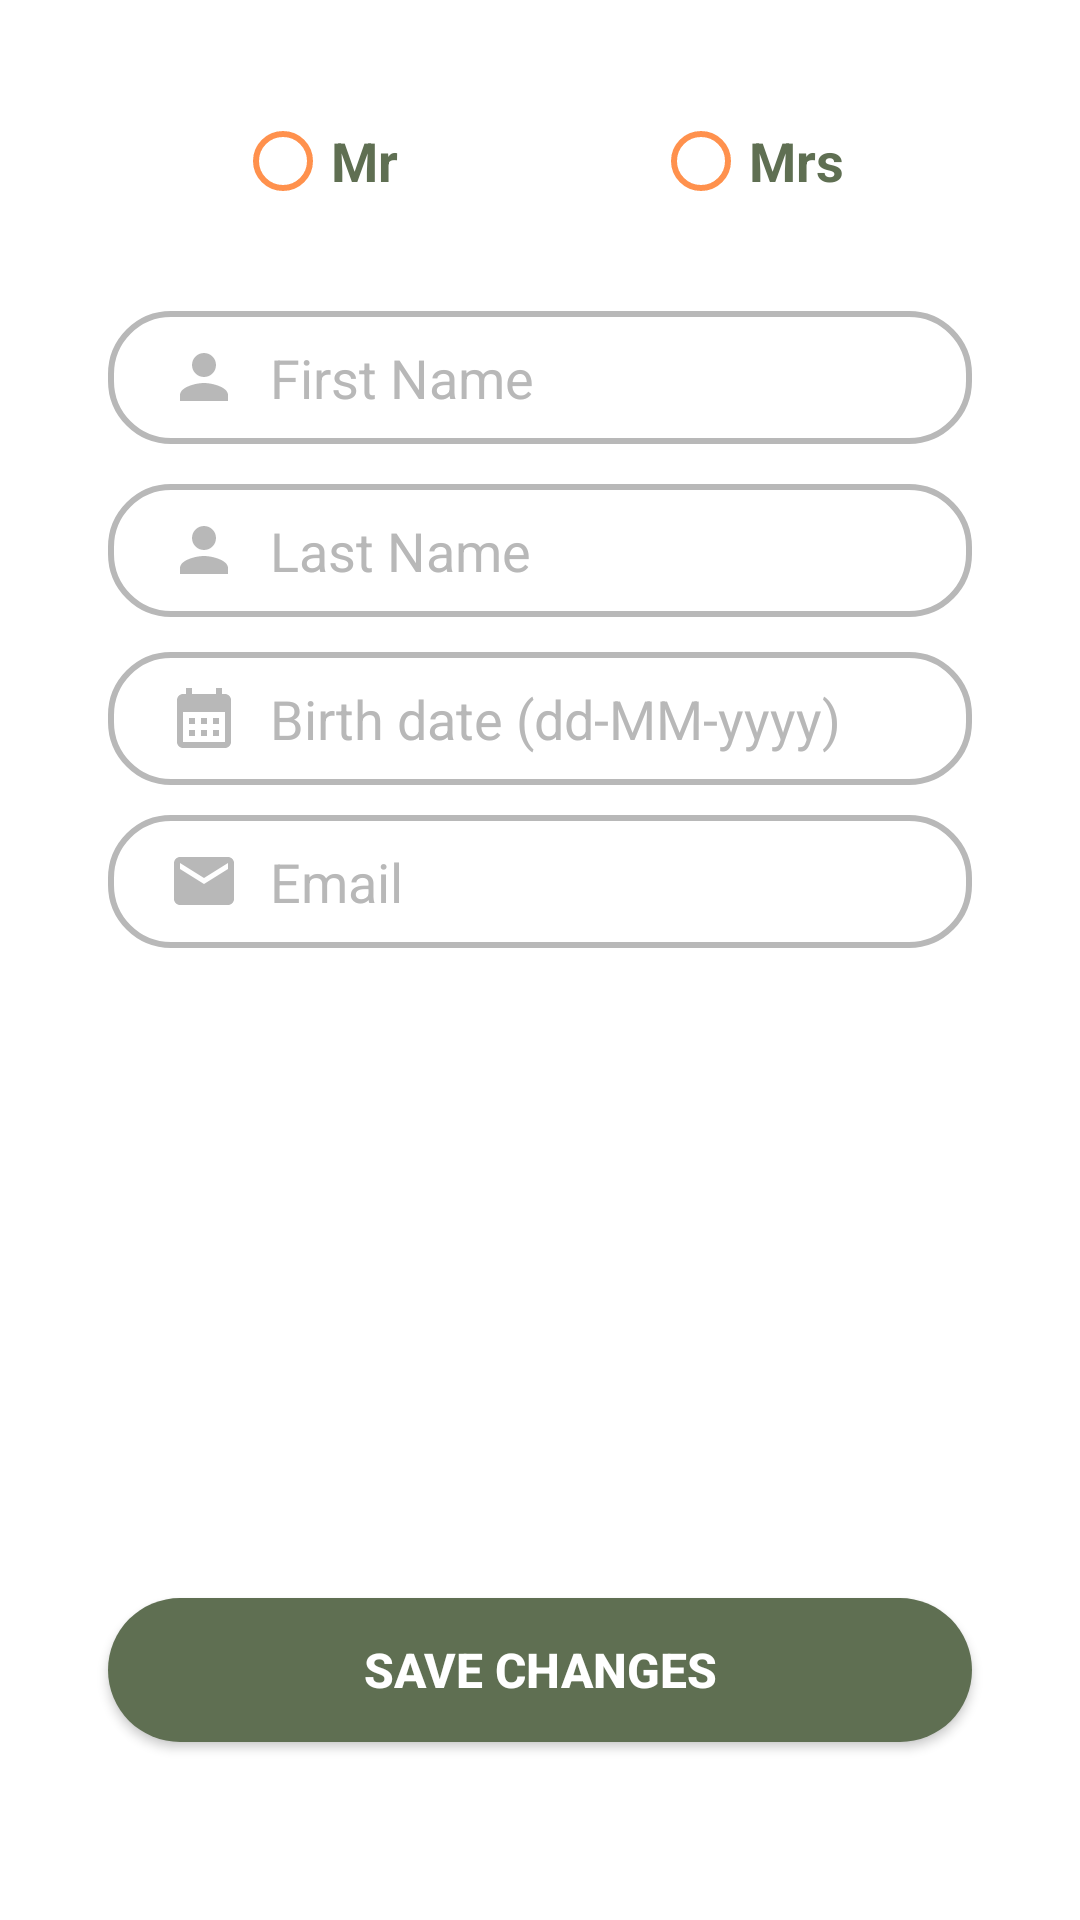

The Android layout XML behind this screen, and the referenced resources:
<!-- AndroidManifest.xml: application theme Theme.Restaurant18 -->
<!-- res/layout/fragment_profile_settings.xml -->
<?xml version="1.0" encoding="utf-8"?>
<androidx.constraintlayout.widget.ConstraintLayout xmlns:android="http://schemas.android.com/apk/res/android"
    xmlns:app="http://schemas.android.com/apk/res-auto"
    xmlns:tools="http://schemas.android.com/tools"
    android:layout_width="match_parent"
    android:layout_height="match_parent"
    tools:context=".ui.gallery.GalleryFragment">

    <RadioGroup
        android:id="@+id/rg_profileSettings"
        android:layout_width="0dp"
        android:layout_height="wrap_content"
        android:orientation="horizontal"
        android:gravity="center"
        app:layout_constraintBottom_toBottomOf="parent"
        app:layout_constraintEnd_toEndOf="parent"
        app:layout_constraintStart_toStartOf="parent"
        app:layout_constraintTop_toTopOf="parent"
        app:layout_constraintWidth_percent="0.8"
        app:layout_constraintVertical_bias="0.05"
        app:layout_constraintHorizontal_bias="0.5">

        <RadioButton
            android:id="@+id/rb_profileSettingsMr"
            android:layout_width="wrap_content"
            android:layout_height="wrap_content"
            android:text="Mr"
            android:textColor="@color/colorPrimary"
            android:textSize="18sp"
            android:textStyle="bold"
            android:buttonTint="@color/colorAlloyOrange"/>

        <RadioButton
            android:id="@+id/rb_profileSettingsMrs"
            android:layout_width="wrap_content"
            android:layout_height="wrap_content"
            android:layout_marginLeft="85dp"
            android:text="Mrs"
            android:textColor="@color/colorPrimary"
            android:textSize="18sp"
            android:textStyle="bold"
            android:buttonTint="@color/colorAlloyOrange"/>

    </RadioGroup>

    <EditText
        android:id="@+id/et_profileSettingsFirstName"
        android:layout_width="0dp"
        android:layout_height="wrap_content"
        app:layout_constraintWidth_percent="0.8"
        app:layout_constraintVertical_bias="0.05"
        app:layout_constraintHorizontal_bias="0.5"
        android:drawableStart="@drawable/custom_profile_icon"
        android:drawablePadding="10dp"
        android:hint="First Name"
        android:textColorHint="@color/colorLightGrey"
        android:textColor="@color/colorBlack"
        android:background="@drawable/custom_edit_text"
        android:paddingRight="20dp"
        android:paddingLeft="20dp"
        android:paddingTop="10dp"
        android:paddingBottom="10dp"
        app:layout_constraintBottom_toBottomOf="parent"
        app:layout_constraintEnd_toEndOf="parent"
        app:layout_constraintStart_toStartOf="parent"
        app:layout_constraintTop_toBottomOf="@+id/rg_profileSettings"
        android:singleLine="true"/>

    <EditText
        android:id="@+id/et_profileSettingsLastName"
        android:layout_width="0dp"
        android:layout_height="wrap_content"
        app:layout_constraintWidth_percent="0.8"
        app:layout_constraintVertical_bias="0.03"
        app:layout_constraintHorizontal_bias="0.5"
        android:drawableStart="@drawable/custom_profile_icon"
        android:drawablePadding="10dp"
        android:hint="Last Name"
        android:textColorHint="@color/colorLightGrey"
        android:textColor="@color/colorBlack"
        android:background="@drawable/custom_edit_text"
        android:paddingRight="20dp"
        android:paddingLeft="20dp"
        android:paddingTop="10dp"
        android:paddingBottom="10dp"
        app:layout_constraintBottom_toBottomOf="parent"
        app:layout_constraintEnd_toEndOf="parent"
        app:layout_constraintStart_toStartOf="parent"
        app:layout_constraintTop_toBottomOf="@+id/et_profileSettingsFirstName"
        android:singleLine="true"/>

    <EditText
        android:id="@+id/et_profileSettingsBirthDate"
        android:layout_width="0dp"
        android:layout_height="wrap_content"
        app:layout_constraintWidth_percent="0.8"
        app:layout_constraintVertical_bias="0.03"
        app:layout_constraintHorizontal_bias="0.5"
        android:drawableStart="@drawable/custom_calendar_icon"
        android:drawablePadding="10dp"
        android:hint="Birth date (dd-MM-yyyy)"
        android:textColorHint="@color/colorLightGrey"
        android:textColor="@color/colorBlack"
        android:background="@drawable/custom_edit_text"
        android:paddingRight="20dp"
        android:paddingLeft="20dp"
        android:paddingTop="10dp"
        android:paddingBottom="10dp"
        app:layout_constraintBottom_toBottomOf="parent"
        app:layout_constraintEnd_toEndOf="parent"
        app:layout_constraintStart_toStartOf="parent"
        app:layout_constraintTop_toBottomOf="@+id/et_profileSettingsLastName"
        android:singleLine="true"
        android:inputType="date"
        android:maxLength="10"/>

    <TextView
        android:id="@+id/et_profileSettingsEmail"
        android:layout_width="0dp"
        android:layout_height="wrap_content"
        app:layout_constraintWidth_percent="0.8"
        app:layout_constraintVertical_bias="0.03"
        app:layout_constraintHorizontal_bias="0.5"
        android:drawableStart="@drawable/custom_email_icon"
        android:drawablePadding="10dp"
        android:hint="Email"
        android:textColorHint="@color/colorLightGrey"
        android:textColor="@color/colorBlack"
        android:textSize="18dp"
        android:background="@drawable/custom_edit_text"
        android:paddingRight="20dp"
        android:paddingLeft="20dp"
        android:paddingTop="10dp"
        android:paddingBottom="10dp"
        android:gravity="center_vertical"
        app:layout_constraintBottom_toBottomOf="parent"
        app:layout_constraintEnd_toEndOf="parent"
        app:layout_constraintStart_toStartOf="parent"
        app:layout_constraintTop_toBottomOf="@+id/et_profileSettingsBirthDate"
        android:singleLine="true">

    </TextView>



    <Button
        android:id="@+id/b_profileSettingsSave"
        android:layout_width="0dp"
        android:layout_height="wrap_content"
        android:text="Save Changes"
        android:textSize="16sp"
        android:textStyle="bold"
        android:textColor="@color/colorWhite"
        android:background="@drawable/custom_round_button"
        app:layout_constraintBottom_toBottomOf="parent"
        app:layout_constraintEnd_toEndOf="parent"
        app:layout_constraintStart_toStartOf="parent"
        app:layout_constraintTop_toTopOf="parent"
        app:layout_constraintWidth_percent="0.8"
        app:layout_constraintVertical_bias="0.9"/>



</androidx.constraintlayout.widget.ConstraintLayout>
<!-- resources referenced by this layout -->
<resources>
  <color name="colorAlloyOrange">#FF914D </color>
  <color name="colorBlack">#000000</color>
  <color name="colorLightGrey">#B8B8B8</color>
  <color name="colorPrimary">#5F6F52</color>
  <color name="colorWhite">#FFFFFF</color>
  <!-- drawable custom_calendar_icon (drawable) -->
  <?xml version="1.0" encoding="utf-8"?>
  <selector xmlns:android="http://schemas.android.com/apk/res/android">
  
      <item
          android:state_focused="true"
          android:drawable="@drawable/ic_calendar_focused"/>
      <item
          android:state_focused="false"
          android:drawable="@drawable/ic_calendar"/>
  
  </selector>
  <!-- drawable custom_email_icon (drawable) -->
  <?xml version="1.0" encoding="utf-8"?>
  <selector xmlns:android="http://schemas.android.com/apk/res/android">
  
      <item
          android:state_focused="true"
          android:drawable="@drawable/ic_email_focused"/>
      <item
          android:state_focused="false"
          android:drawable="@drawable/ic_email"/>
  
  </selector>
  <!-- drawable custom_profile_icon (drawable) -->
  <?xml version="1.0" encoding="utf-8"?>
  <selector xmlns:android="http://schemas.android.com/apk/res/android">
  
      <item
          android:state_focused="true"
          android:drawable="@drawable/ic_profile_focused"/>
      <item
          android:state_focused="false"
          android:drawable="@drawable/ic_profile"/>
  
  </selector>
  <!-- drawable custom_round_button (drawable-v24) -->
  <?xml version="1.0" encoding="utf-8"?>
  <selector xmlns:android="http://schemas.android.com/apk/res/android">
  <item android:state_pressed="false">
      <shape android:shape="rectangle">
          <corners android:radius="30dp"/>
          <solid android:color="@color/colorPrimary"/>
      </shape>
  </item>
  
  </selector>
  <!-- drawable ic_email_focused (drawable) -->
  <vector android:height="24dp" android:tint="@color/colorAlloyOrange"
      android:viewportHeight="24" android:viewportWidth="24"
      android:width="24dp" xmlns:android="http://schemas.android.com/apk/res/android">
      <path android:fillColor="@color/colorAlloyOrange" android:pathData="M20,4L4,4c-1.1,0 -1.99,0.9 -1.99,2L2,18c0,1.1 0.9,2 2,2h16c1.1,0 2,-0.9 2,-2L22,6c0,-1.1 -0.9,-2 -2,-2zM20,8l-8,5 -8,-5L4,6l8,5 8,-5v2z"/>
  </vector>
  <!-- drawable ic_email (drawable) -->
  <vector android:height="24dp" android:tint="@color/colorLightGrey"
      android:viewportHeight="24" android:viewportWidth="24"
      android:width="24dp" xmlns:android="http://schemas.android.com/apk/res/android">
      <path android:fillColor="@android:color/white" android:pathData="M20,4L4,4c-1.1,0 -1.99,0.9 -1.99,2L2,18c0,1.1 0.9,2 2,2h16c1.1,0 2,-0.9 2,-2L22,6c0,-1.1 -0.9,-2 -2,-2zM20,8l-8,5 -8,-5L4,6l8,5 8,-5v2z"/>
  </vector>
  <!-- drawable ic_profile_focused (drawable-v24) -->
  <vector xmlns:android="http://schemas.android.com/apk/res/android"
      android:width="24dp"
      android:height="24dp"
      android:viewportWidth="24"
      android:viewportHeight="24"
      android:tint="@color/colorAlloyOrange">
    <path
        android:fillColor="@android:color/black"
        android:pathData="M12,12c2.21,0 4,-1.79 4,-4s-1.79,-4 -4,-4 -4,1.79 -4,4 1.79,4 4,4zM12,14c-2.67,0 -8,1.34 -8,4v2h16v-2c0,-2.66 -5.33,-4 -8,-4z"/>
  </vector>
  <!-- drawable ic_profile (drawable-v24) -->
  <vector xmlns:android="http://schemas.android.com/apk/res/android"
      android:width="24dp"
      android:height="24dp"
      android:viewportWidth="24"
      android:viewportHeight="24"
      android:tint="@color/colorLightGrey">
    <path
        android:fillColor="@color/colorLightGrey"
        android:pathData="M12,12c2.21,0 4,-1.79 4,-4s-1.79,-4 -4,-4 -4,1.79 -4,4 1.79,4 4,4zM12,14c-2.67,0 -8,1.34 -8,4v2h16v-2c0,-2.66 -5.33,-4 -8,-4z"/>
  </vector>
  <color name="colorPrimaryDark">#283618</color>
  <color name="white">#FFFFFFFF</color>
  <color name="teal_200">#FF03DAC5</color>
  <color name="teal_700">#FF018786</color>
</resources>
